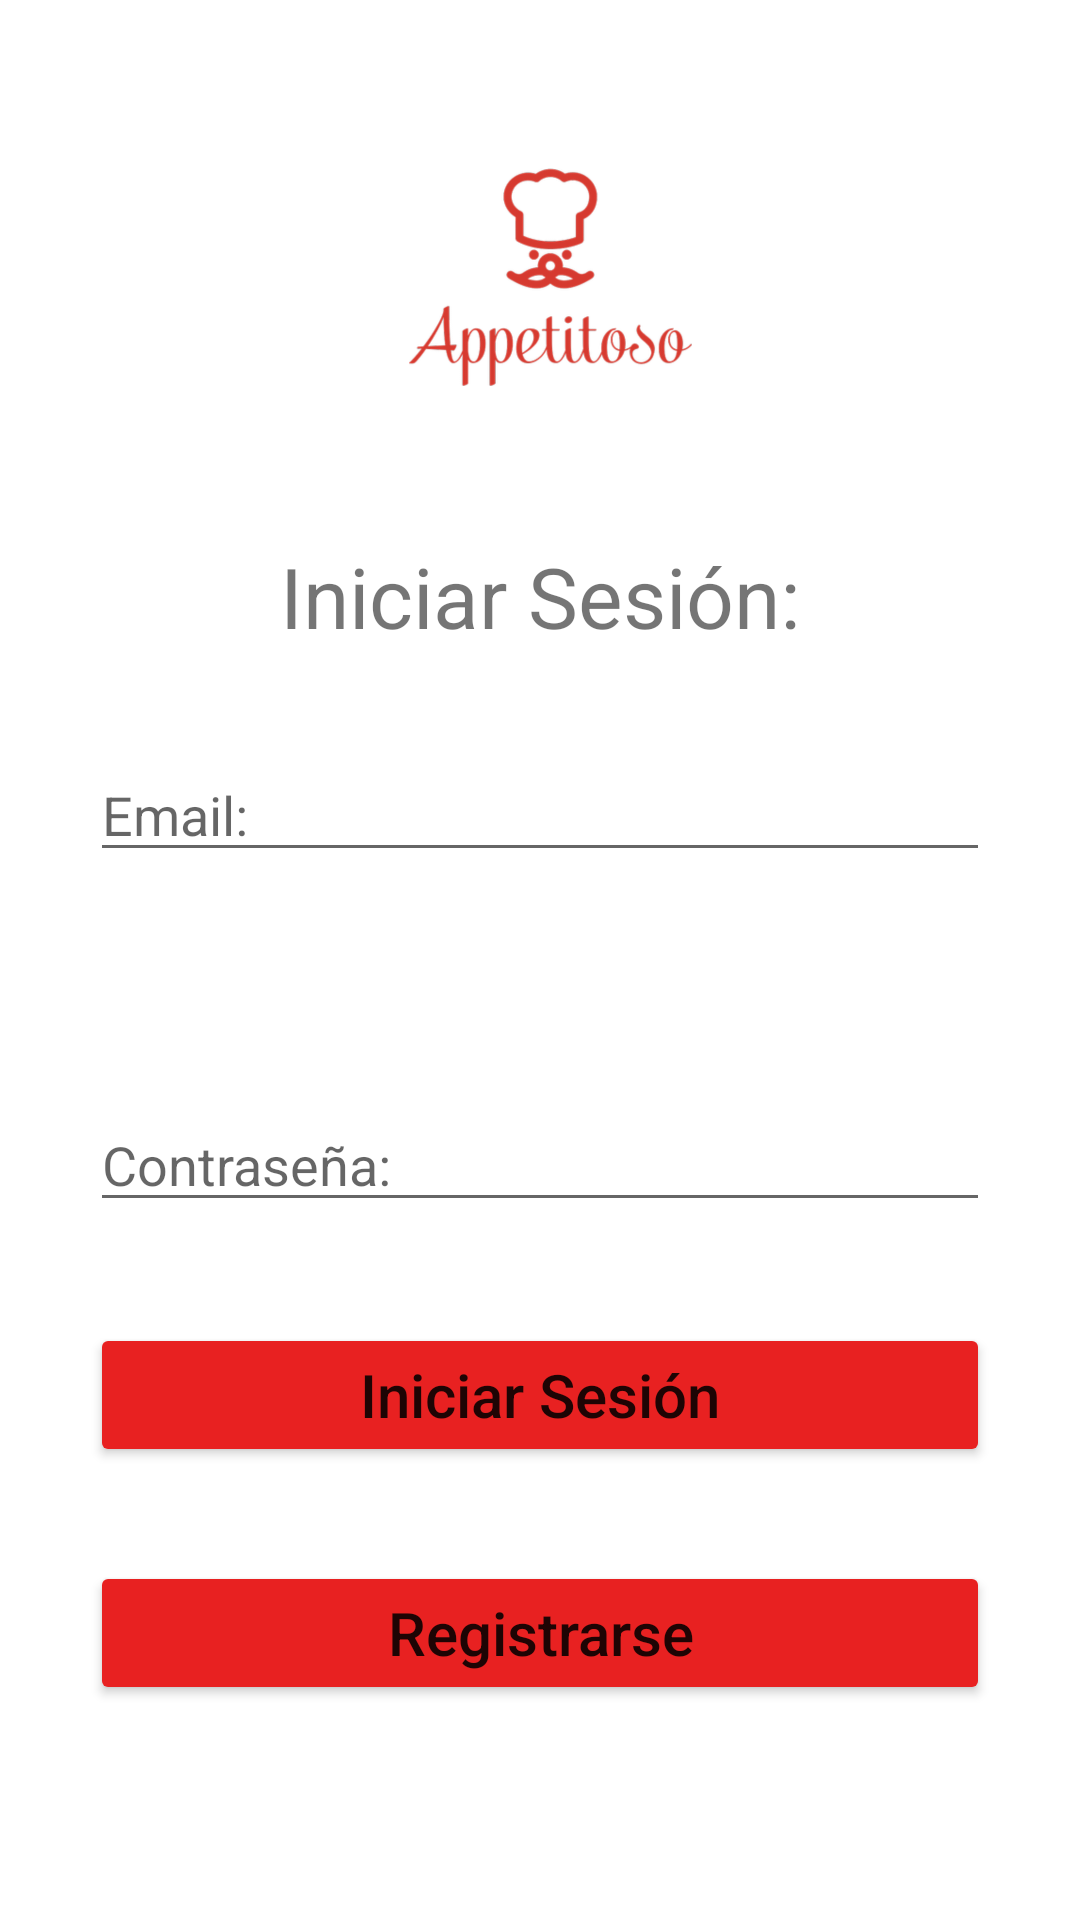

The Android layout XML behind this screen, and the referenced resources:
<!-- AndroidManifest.xml: application theme Theme.AppCocina -->
<!-- res/layout/activity_login.xml -->
<?xml version="1.0" encoding="utf-8"?>
<androidx.constraintlayout.widget.ConstraintLayout xmlns:android="http://schemas.android.com/apk/res/android"
    xmlns:app="http://schemas.android.com/apk/res-auto"
    xmlns:tools="http://schemas.android.com/tools"
    android:layout_width="match_parent"
    android:layout_height="match_parent"
    android:backgroundTint="#E82121"
    tools:context=".LoginActivity">

    <ImageView
        android:id="@+id/imageView5"
        android:layout_width="270dp"
        android:layout_height="87dp"
        app:layout_constraintBottom_toTopOf="@+id/textView4"
        app:layout_constraintEnd_toEndOf="parent"
        app:layout_constraintStart_toStartOf="parent"
        app:layout_constraintTop_toTopOf="parent"
        app:srcCompat="@drawable/logofondo" />

    <TextView
        android:id="@+id/textView4"
        android:layout_width="match_parent"
        android:layout_height="wrap_content"
        android:layout_marginTop="180dp"
        android:text="Iniciar Sesión:"
        android:textAlignment="center"
        android:textSize="28sp"
        app:layout_constraintEnd_toEndOf="parent"
        app:layout_constraintHorizontal_bias="0.0"
        app:layout_constraintStart_toStartOf="parent"
        app:layout_constraintTop_toTopOf="parent" />

    <EditText
        android:id="@+id/correo"
        android:layout_width="match_parent"
        android:layout_height="wrap_content"
        android:layout_marginHorizontal="30sp"
        android:layout_marginTop="208dp"
        android:layout_marginBottom="34dp"
        android:hint="Email:"
        android:inputType="textEmailAddress"
        android:singleLine="true"
        app:layout_constraintBottom_toTopOf="@+id/password"
        app:layout_constraintEnd_toEndOf="parent"
        app:layout_constraintStart_toStartOf="parent"
        app:layout_constraintTop_toTopOf="parent" />

    <EditText
        android:id="@+id/password"
        android:layout_width="match_parent"
        android:layout_height="wrap_content"
        android:layout_marginHorizontal="30sp"
        android:layout_marginTop="332dp"
        android:layout_marginBottom="53dp"
        android:hint="Contraseña:"
        android:inputType="textPassword"
        android:singleLine="true"
        app:layout_constraintBottom_toTopOf="@+id/registerbtn"
        app:layout_constraintEnd_toEndOf="parent"
        app:layout_constraintStart_toStartOf="parent"
        app:layout_constraintTop_toTopOf="parent"
        app:layout_constraintVertical_bias="0.361" />

    <Button
        android:id="@+id/registerbtn"
        android:layout_width="match_parent"
        android:layout_height="wrap_content"
        android:layout_marginHorizontal="30sp"
        android:backgroundTint="#E82121"
        android:text="Registrarse"
        android:textAllCaps="false"
        android:textSize="20sp"
        app:layout_constraintBottom_toBottomOf="parent"
        app:layout_constraintEnd_toEndOf="parent"
        app:layout_constraintStart_toStartOf="parent"
        app:layout_constraintTop_toTopOf="parent"
        app:layout_constraintVertical_bias="0.879" />

    <Button
        android:id="@+id/loginbtn"
        android:layout_width="match_parent"
        android:layout_height="wrap_content"
        android:layout_marginHorizontal="30sp"
        android:backgroundTint="#E82121"
        android:text="Iniciar Sesión"
        android:textAllCaps="false"
        android:textSize="20sp"
        app:layout_constraintBottom_toBottomOf="parent"
        app:layout_constraintEnd_toEndOf="parent"
        app:layout_constraintHorizontal_bias="0.733"
        app:layout_constraintStart_toStartOf="parent"
        app:layout_constraintTop_toTopOf="parent"
        app:layout_constraintVertical_bias="0.745" />

</androidx.constraintlayout.widget.ConstraintLayout>
<!-- resources referenced by this layout -->
<resources>
  <!-- drawable logofondo: png bitmap (drawable-v24, 128943 bytes) -->
  <style name="Theme.AppCocina" parent="Theme.MaterialComponents.DayNight.DarkActionBar">
          
          <item name="colorPrimary">@color/purple_500</item>
          <item name="colorPrimaryVariant">@color/purple_700</item>
          <item name="colorOnPrimary">@color/white</item>
          
          <item name="colorSecondary">@color/teal_200</item>
          <item name="colorSecondaryVariant">@color/teal_700</item>
          <item name="colorOnSecondary">@color/black</item>
          
          <item name="android:statusBarColor" tools:targetApi="l">?attr/colorPrimaryVariant</item>
          
      </style>
  <!-- not gathered from this repository: default colours our renderer supplied (Android Studio template values) -->
  <color name="purple_500">#FF6200EE</color>
  <color name="purple_700">#FF3700B3</color>
  <color name="teal_200">#FF03DAC5</color>
  <color name="teal_700">#FF018786</color>
  <color name="black">#FF000000</color>
  <color name="white">#FFFFFFFF</color>
</resources>
